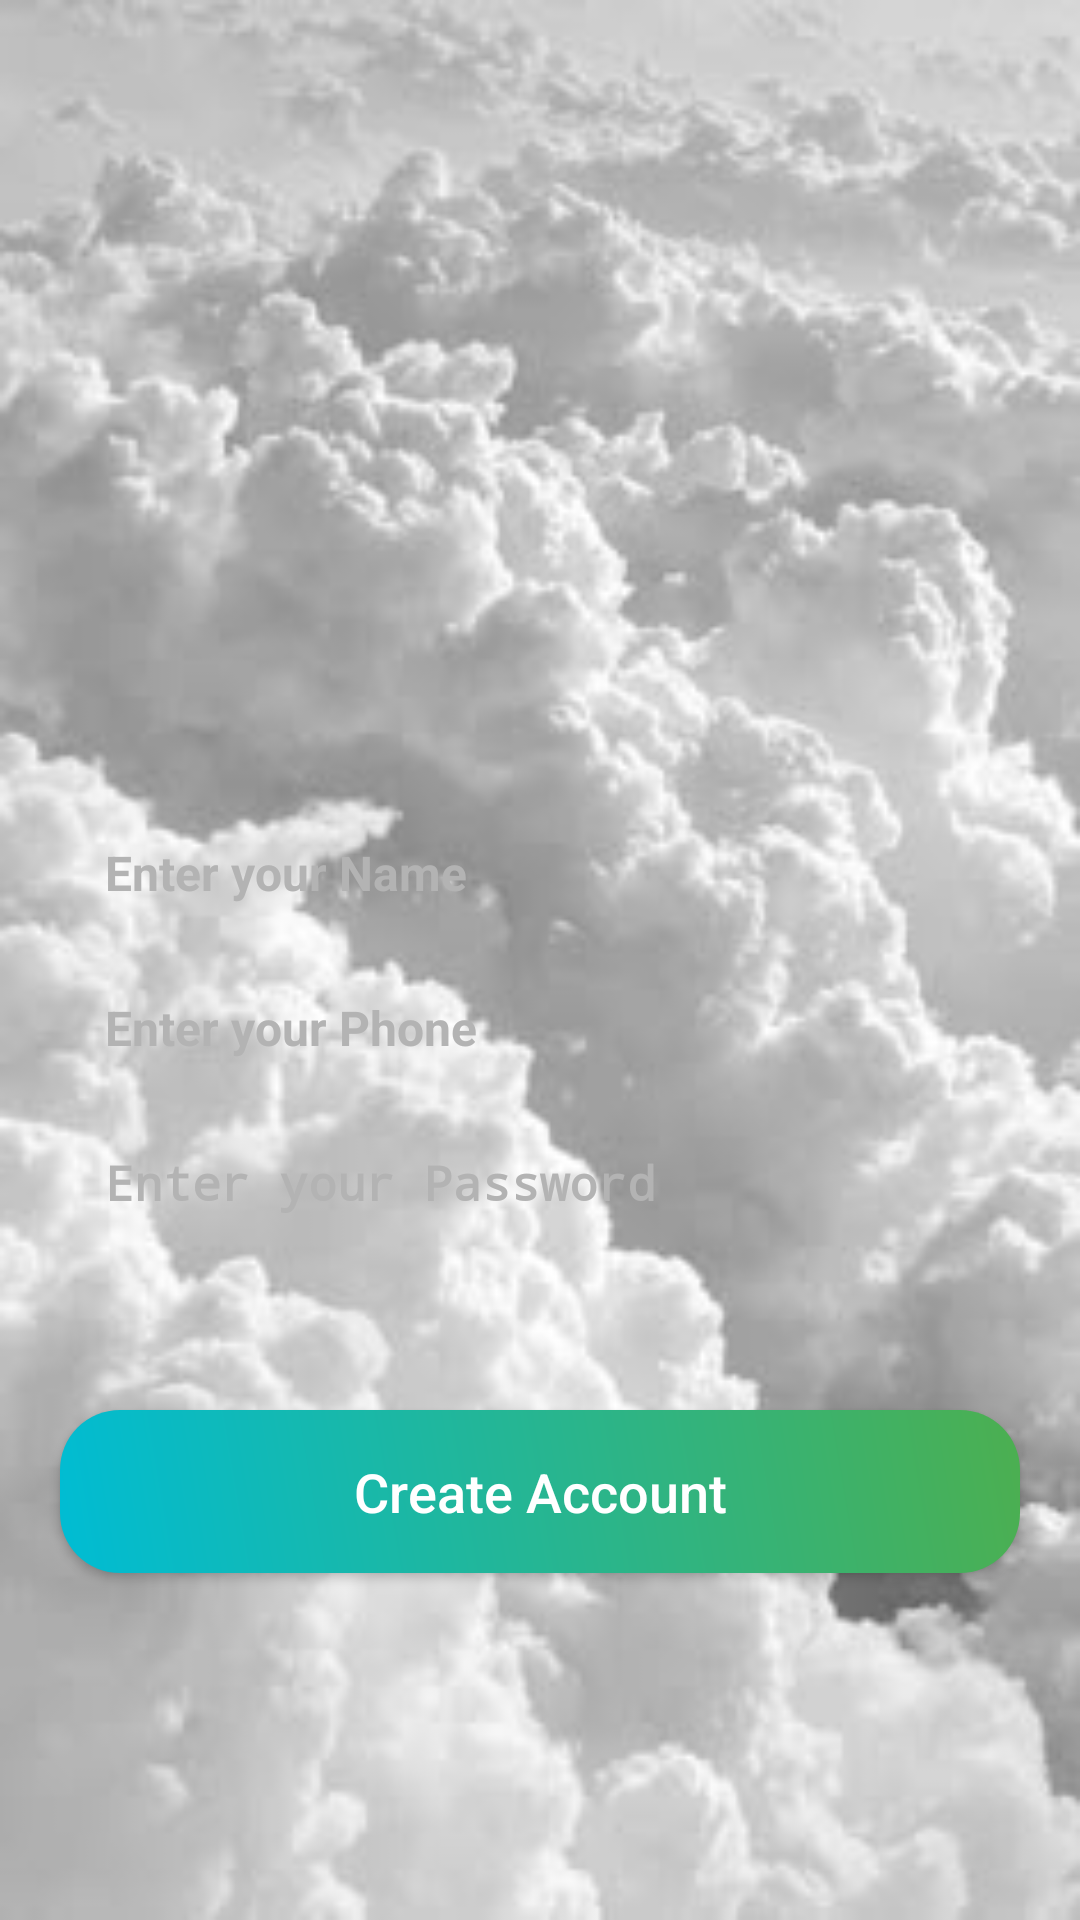

Write the Android layout XML for this screen, with the resource values it uses.
<!-- AndroidManifest.xml: application theme AppTheme -->
<!-- res/layout/activity_register_page.xml -->
<?xml version="1.0" encoding="utf-8"?>
<androidx.constraintlayout.widget.ConstraintLayout xmlns:android="http://schemas.android.com/apk/res/android"
    xmlns:app="http://schemas.android.com/apk/res-auto"
    xmlns:tools="http://schemas.android.com/tools"
    android:layout_width="match_parent"
    android:layout_height="match_parent"
    android:background="@drawable/appbackground"
    tools:context=".RegisterPage">

    
    <ImageView
        android:id="@+id/imageView3"
        android:layout_width="200dp"
        android:layout_height="150dp"
        android:layout_marginTop="40dp"
        app:layout_constraintBottom_toBottomOf="parent"
        app:layout_constraintEnd_toEndOf="parent"
        app:layout_constraintStart_toStartOf="parent"
        app:layout_constraintTop_toTopOf="parent"
        app:layout_constraintVertical_bias="0.1"
        app:srcCompat="@drawable/applogo_"
        android:layout_centerHorizontal="true"
        android:layout_gravity="center"
        android:background="@drawable/rounded_corner_background"
        android:elevation="6dp"
        android:padding="10dp" />

    
    <EditText
        android:id="@+id/etName"
        android:layout_width="match_parent"
        android:layout_height="wrap_content"
        android:layout_marginLeft="20dp"
        android:layout_marginRight="20dp"
        android:layout_marginTop="30dp"
        android:hint="Enter your Name"
        android:inputType="text"
        android:textColor="#FFFFFF"
        android:textColorHint="#B3B3B3"
        android:backgroundTint="#FF5722"
        android:padding="15dp"
        android:textSize="16sp"
        android:textStyle="bold"
        android:layout_marginBottom="15dp"
        android:background="@drawable/custom_edittext_background"
        app:layout_constraintTop_toBottomOf="@id/imageView3"
        app:layout_constraintStart_toStartOf="parent"
        app:layout_constraintEnd_toEndOf="parent" />

    
    <EditText
        android:id="@+id/etPhone"
        android:layout_width="match_parent"
        android:layout_height="wrap_content"
        android:layout_marginLeft="20dp"
        android:layout_marginRight="20dp"
        android:hint="Enter your Phone"
        android:inputType="phone"
        android:textColor="#FFFFFF"
        android:textColorHint="#B3B3B3"
        android:backgroundTint="#FF5722"
        android:padding="15dp"
        android:textSize="16sp"
        android:textStyle="bold"
        android:layout_marginBottom="15dp"
        android:background="@drawable/custom_edittext_background"
        app:layout_constraintTop_toBottomOf="@id/etName"
        app:layout_constraintStart_toStartOf="parent"
        app:layout_constraintEnd_toEndOf="parent" />

    
    <EditText
        android:id="@+id/etPassword"
        android:layout_width="match_parent"
        android:layout_height="wrap_content"
        android:layout_marginLeft="20dp"
        android:layout_marginRight="20dp"
        android:hint="Enter your Password"
        android:inputType="textPassword"
        android:textColor="#FFFFFF"
        android:textColorHint="#B3B3B3"
        android:backgroundTint="#FF5722"
        android:padding="15dp"
        android:textSize="16sp"
        android:textStyle="bold"
        android:layout_marginBottom="15dp"
        android:background="@drawable/custom_edittext_background"
        app:layout_constraintTop_toBottomOf="@id/etPhone"
        app:layout_constraintStart_toStartOf="parent"
        app:layout_constraintEnd_toEndOf="parent" />

    
    <Spinner
        android:id="@+id/spinnerRole"
        android:layout_width="match_parent"
        android:layout_height="wrap_content"
        android:layout_marginLeft="20dp"
        android:layout_marginRight="20dp"
        android:layout_marginTop="20dp"
        android:background="@drawable/custom_spinner_background"
        app:layout_constraintTop_toBottomOf="@id/etPassword"
        app:layout_constraintStart_toStartOf="parent"
        app:layout_constraintEnd_toEndOf="parent" />

    
    <Button
        android:id="@+id/btnregister"
        android:layout_width="match_parent"
        android:layout_height="wrap_content"
        android:layout_marginLeft="20dp"
        android:layout_marginRight="20dp"
        android:layout_marginTop="30dp"
        android:text="Create Account"
        android:textColor="@android:color/white"
        android:textSize="18sp"
        android:textAllCaps="false"
        android:padding="15dp"
        android:background="@drawable/gradient_button_register"
        app:layout_constraintTop_toBottomOf="@id/spinnerRole"
        app:layout_constraintStart_toStartOf="parent"
        app:layout_constraintEnd_toEndOf="parent" />

</androidx.constraintlayout.widget.ConstraintLayout>
<!-- resources referenced by this layout -->
<resources>
  <!-- drawable appbackground: jpg bitmap (drawable, 14164 bytes) -->
  <!-- drawable custom_spinner_background (drawable) -->
  <?xml version="1.0" encoding="utf-8"?>
  <shape xmlns:android="http://schemas.android.com/apk/res/android">
      <solid android:color="#FFFFFF"/>
      <corners android:radius="25dp"/>
      <stroke android:color="#FF5722" android:width="2dp"/>
  </shape>
  <!-- drawable gradient_button_register (drawable) -->
  <shape xmlns:android="http://schemas.android.com/apk/res/android">
      <gradient
          android:startColor="#00BCD4"
          android:endColor="#4CAF50"
          android:angle="45"/>
      <corners android:radius="20dp"/>
  </shape>
  <style name="AppTheme" parent="Theme.AppCompat.Light.NoActionBar">
          <item name="colorPrimary">@color/colorPrimary</item>
          <item name="colorPrimaryDark">@color/colorPrimaryDark</item>
          <item name="colorAccent">@color/colorAccent</item>
      </style>
  <color name="colorPrimary">#e91e63</color>
  <color name="colorPrimaryDark">#FF6200EE</color>
  <color name="colorAccent">#03DAC5</color>
</resources>
